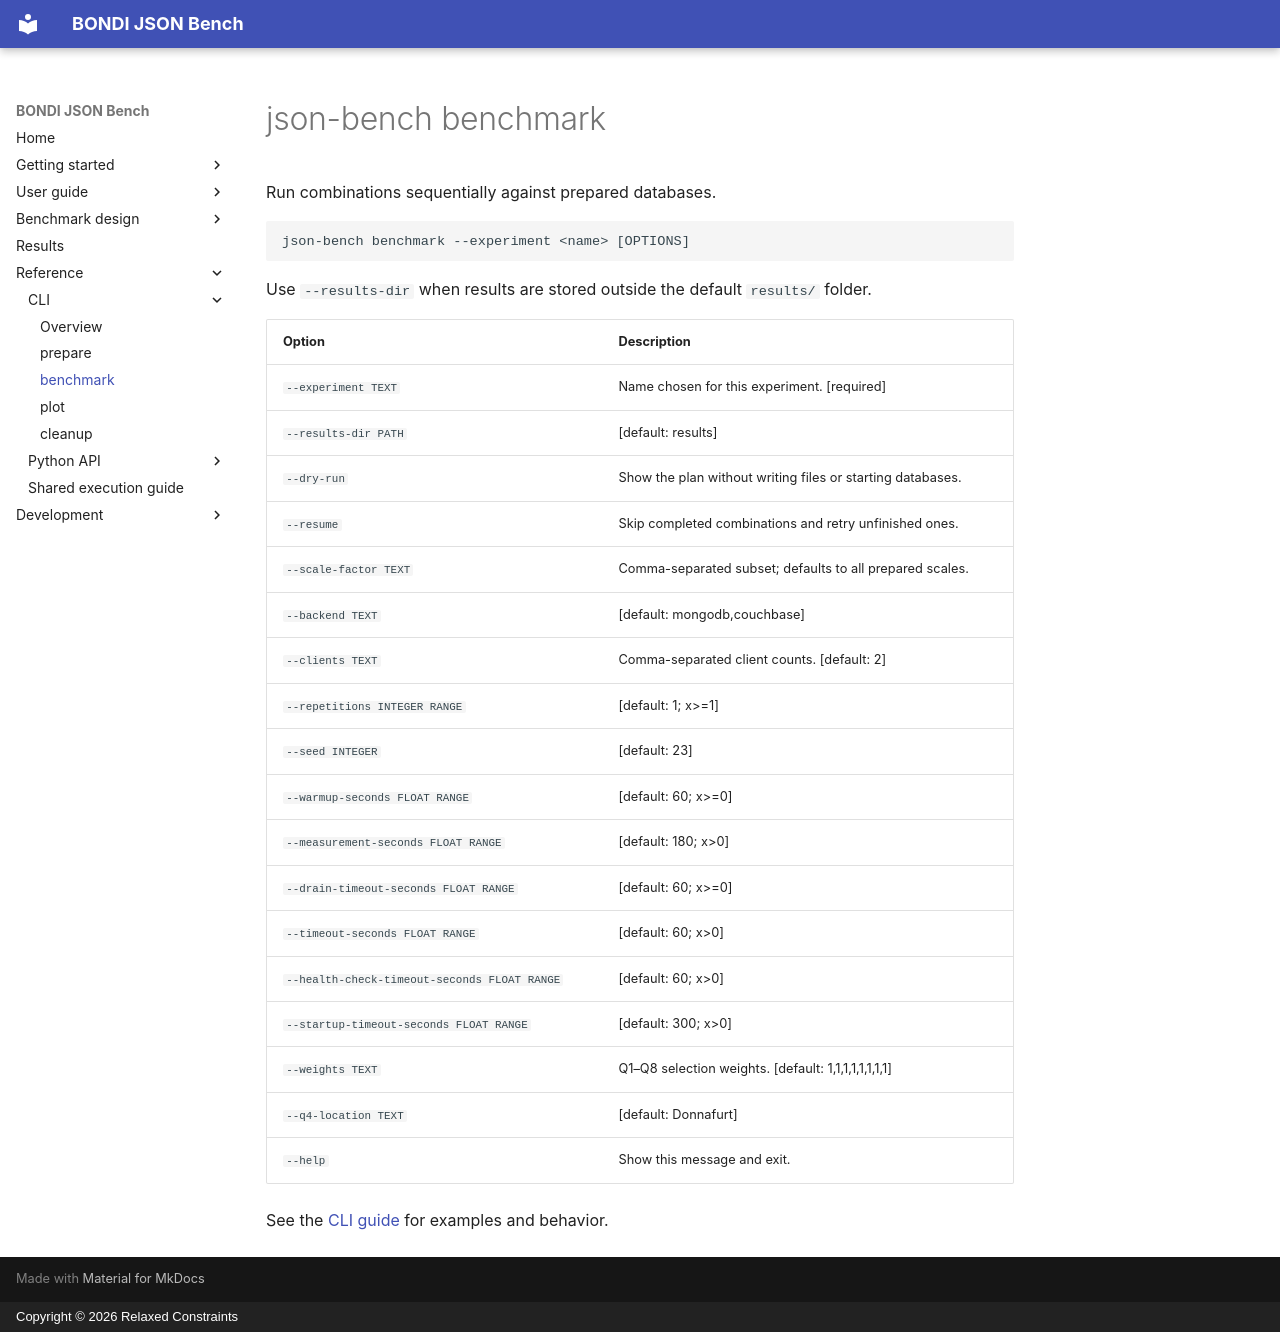

repository: relaxed-constraints/bondi-json-bench · page: reference/cli/benchmark/index.html · generator: mkdocs · copyright: Copyright © 2026 Relaxed Constraints

# json-bench benchmark

Run combinations sequentially against prepared databases.

```sh
json-bench benchmark --experiment <name> [OPTIONS]
```

Use `--results-dir` when results are stored outside the default `results/` folder.

| Option | Description |
| --- | --- |
| `--experiment TEXT` | Name chosen for this experiment.  [required] |
| `--results-dir PATH` | [default: results] |
| `--dry-run` | Show the plan without writing files or starting databases. |
| `--resume` | Skip completed combinations and retry unfinished ones. |
| `--scale-factor TEXT` | Comma-separated subset; defaults to all prepared scales. |
| `--backend TEXT` | [default: mongodb,couchbase] |
| `--clients TEXT` | Comma-separated client counts.  [default: 2] |
| `--repetitions INTEGER RANGE` | [default: 1; x>=1] |
| `--seed INTEGER` | [default: 23] |
| `--warmup-seconds FLOAT RANGE` | [default: 60; x>=0] |
| `--measurement-seconds FLOAT RANGE` | [default: 180; x>0] |
| `--drain-timeout-seconds FLOAT RANGE` | [default: 60; x>=0] |
| `--timeout-seconds FLOAT RANGE` | [default: 60; x>0] |
| `--health-check-timeout-seconds FLOAT RANGE` | [default: 60; x>0] |
| `--startup-timeout-seconds FLOAT RANGE` | [default: 300; x>0] |
| `--weights TEXT` | Q1–Q8 selection weights.  [default: 1,1,1,1,1,1,1,1] |
| `--q4-location TEXT` | [default: Donnafurt] |
| `--help` | Show this message and exit. |

See the [CLI guide](../../cli.md) for examples and behavior.
